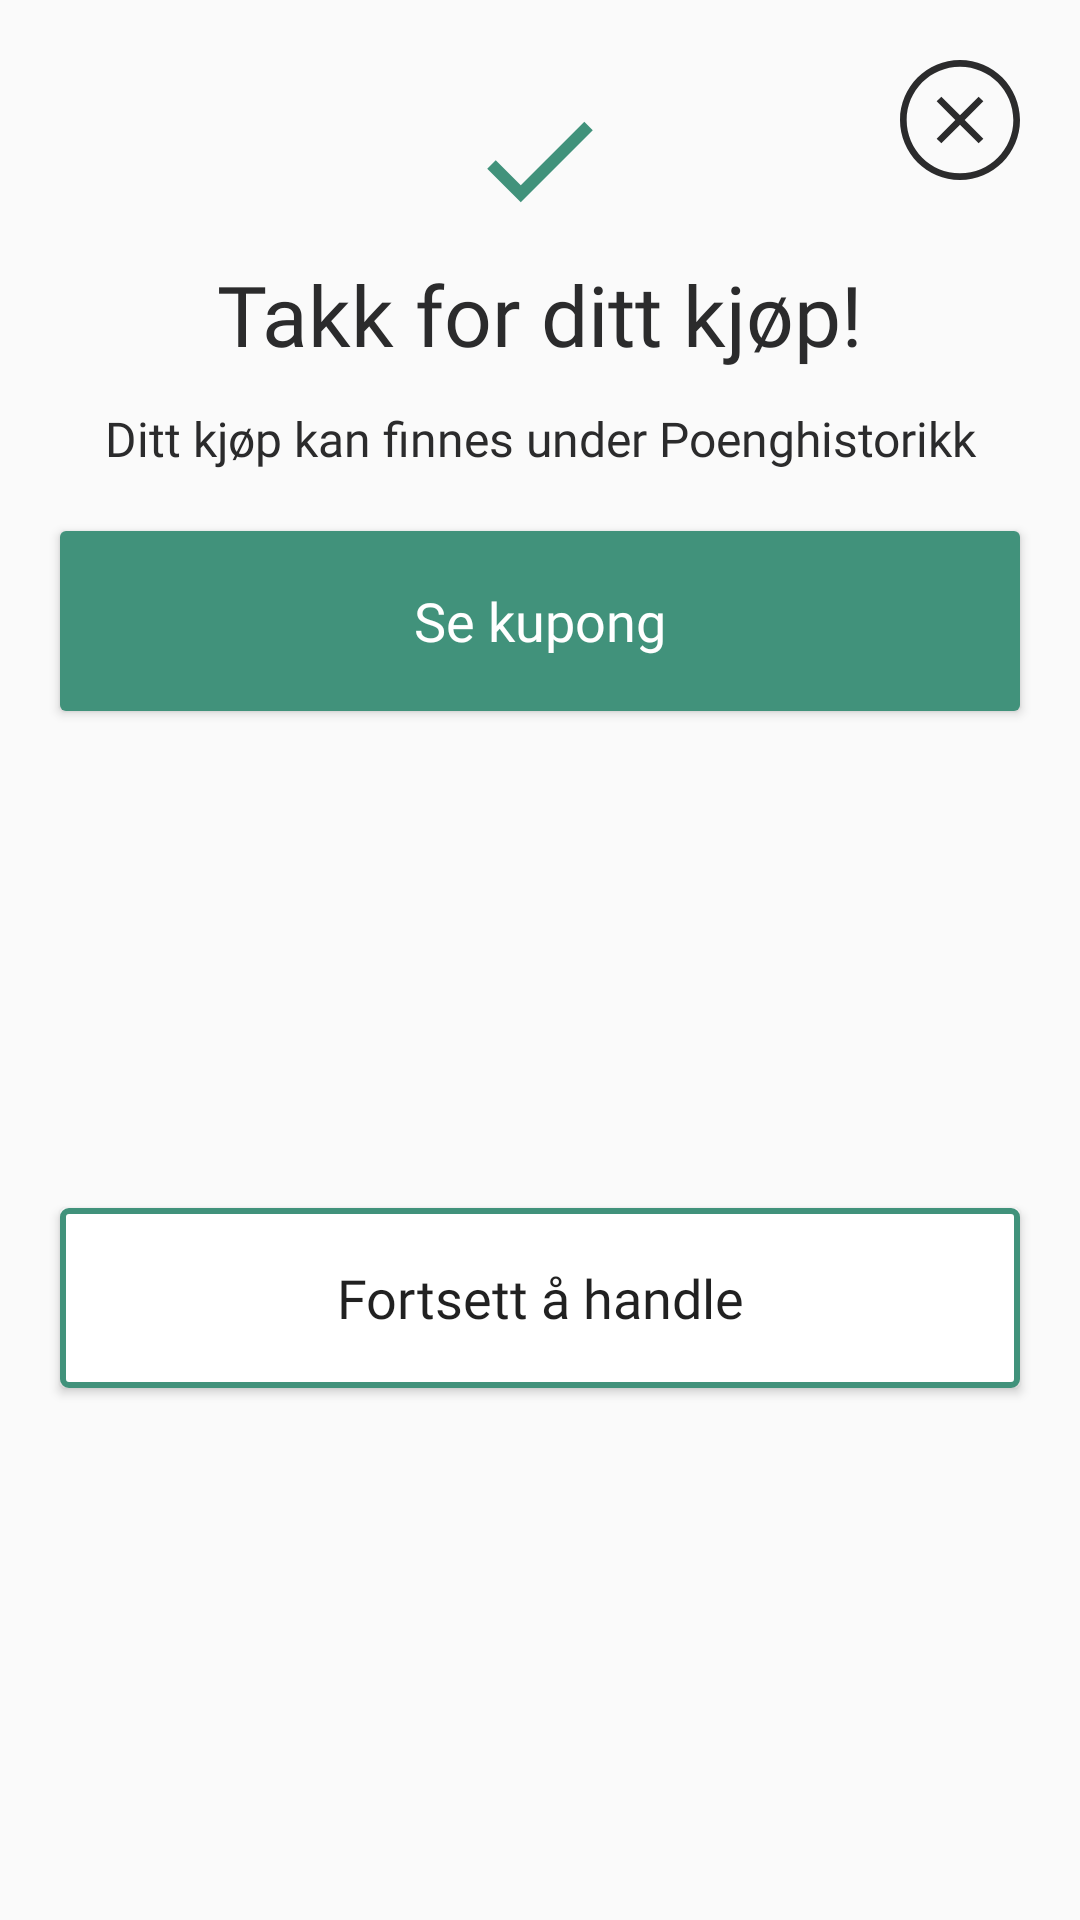

Write the Android layout XML for this screen, with the resource values it uses.
<!-- AndroidManifest.xml: application theme AppTheme -->
<!-- res/layout/purchase_done_dialog.xml -->
<?xml version="1.0" encoding="utf-8"?>
<androidx.constraintlayout.widget.ConstraintLayout
    xmlns:android="http://schemas.android.com/apk/res/android"
    xmlns:app="http://schemas.android.com/apk/res-auto"
    xmlns:tools="http://schemas.android.com/tools"
    android:layout_width="match_parent"
    android:layout_height="match_parent">

    <ImageView
        android:id="@+id/imageView_check_icon"
        android:layout_width="wrap_content"
        android:layout_height="wrap_content"
        android:layout_marginTop="30dp"
        android:contentDescription="@string/checkicon"
        app:layout_constraintEnd_toEndOf="parent"
        app:layout_constraintStart_toStartOf="parent"
        app:layout_constraintTop_toTopOf="parent"
        app:srcCompat="@drawable/ic_check_icon" />

    <TextView
        android:id="@+id/textView_thanks_for_purchase"
        android:layout_width="wrap_content"
        android:layout_height="wrap_content"
        android:layout_marginTop="8dp"
        android:fontFamily="@font/sfprodisplay_bold"
        android:text="@string/takk_for_ditt_kj_p"
        android:textColor="@color/mainBlack"
        android:textSize="28sp"
        app:layout_constraintEnd_toEndOf="@+id/imageView_check_icon"
        app:layout_constraintStart_toStartOf="@+id/imageView_check_icon"
        app:layout_constraintTop_toBottomOf="@+id/imageView_check_icon" />

    <TextView
        android:id="@+id/textView_thanks_for_purchase_info"
        android:layout_width="wrap_content"
        android:layout_height="wrap_content"
        android:layout_marginTop="12dp"
        android:fontFamily="@font/sfprotext_regular"
        android:textSize="16dp"
        android:text="@string/ditt_kj_p_kan_finnes_under_poenghistorikk"
        android:textColor="@color/mainBlack"
        app:layout_constraintEnd_toEndOf="@+id/textView_thanks_for_purchase"
        app:layout_constraintStart_toStartOf="@+id/textView_thanks_for_purchase"
        app:layout_constraintTop_toBottomOf="@+id/textView_thanks_for_purchase" />

    <Button
        android:id="@+id/button_purchase_view_cupon"
        android:layout_width="0dp"
        android:layout_height="60dp"
        android:layout_marginTop="20dp"
        android:layout_marginStart="20dp"
        android:layout_marginEnd="20dp"
        android:background="@drawable/ic_button_green"
        android:fontFamily="@font/sfprodisplay_bold"
        android:textSize="18sp"
        android:text="@string/se_kupong"
        android:textColor="@color/white"
        android:textAllCaps="false"
        app:layout_constraintEnd_toEndOf="parent"
        app:layout_constraintStart_toStartOf="parent"
        app:layout_constraintTop_toBottomOf="@+id/textView_thanks_for_purchase_info" />

    <Button
        android:id="@+id/button_purchase_keep_shopping_shop"
        android:layout_width="0dp"
        android:layout_height="60dp"
        android:layout_marginTop="8dp"
        android:layout_marginBottom="20dp"
        android:background="@drawable/ic_button_secondary"
        android:fontFamily="@font/sfprodisplay_bold"
        android:text="@string/fortsett_handle"
        android:textSize="18sp"
        android:textAllCaps="false"
        app:layout_constraintBottom_toBottomOf="parent"
        app:layout_constraintEnd_toEndOf="@+id/button_purchase_view_cupon"
        app:layout_constraintStart_toStartOf="@+id/button_purchase_view_cupon"
        app:layout_constraintTop_toBottomOf="@+id/button_purchase_view_cupon" />

    <ImageView
        android:id="@+id/imageView_close_purchase_dialog"
        android:layout_width="40dp"
        android:layout_height="40dp"
        android:layout_marginTop="20dp"
        android:layout_marginEnd="20dp"
        android:contentDescription="@string/close_marker"
        app:layout_constraintEnd_toEndOf="parent"
        app:layout_constraintTop_toTopOf="parent"
        app:srcCompat="@drawable/ic_close_icon" />
</androidx.constraintlayout.widget.ConstraintLayout>
<!-- resources referenced by this layout -->
<resources>
  <color name="mainBlack">#2B2B2C</color>
  <color name="white">#FFFFFF</color>
  <!-- drawable ic_button_green (drawable) -->
  <?xml version="1.0" encoding="utf-8"?>
  <shape xmlns:android="http://schemas.android.com/apk/res/android"
      android:shape="rectangle" >
  
      
      <solid
          android:color="@color/mainGreen" >
      </solid>
  
      
      <corners
          android:radius="2dp">
      </corners>
  
  </shape>
  <!-- drawable ic_button_secondary (drawable) -->
  <?xml version="1.0" encoding="utf-8"?>
  <shape xmlns:android="http://schemas.android.com/apk/res/android"
  android:shape="rectangle" >
  
      <solid
          android:color="@color/white" >
      </solid>
  
      <stroke
          android:width="2dp"
          android:color="@color/mainGreen" >
      </stroke>
  
      <corners
          android:radius="2dp"   >
      </corners>
  
  </shape>
  <!-- drawable ic_check_icon (drawable) -->
  <?xml version="1.0" encoding="utf-8"?>
  <vector xmlns:android="http://schemas.android.com/apk/res/android"
      android:width="48dp"
      android:height="48dp"
      android:viewportWidth="48"
      android:viewportHeight="48">
  
      <path
          android:fillColor="#41927B"
          android:pathData="M17.59 31.7498L9.25003 23.4098L6.41003 26.2298L17.59 37.4098L41.59 13.4098L38.77 10.5898L17.59 31.7498Z" />
  </vector>
  <!-- drawable ic_close_icon (drawable) -->
  <?xml version="1.0" encoding="utf-8"?>
  <vector xmlns:android="http://schemas.android.com/apk/res/android"
      android:width="36dp"
      android:height="36dp"
      android:viewportWidth="36"
      android:viewportHeight="36">
  
      <path
          android:fillColor="#2B2B2C"
          android:fillType="evenOdd"
          android:pathData="M34 18C34 26.8366 26.8366 34 18 34C9.16344 34 2 26.8366 2 18C2 9.16344 9.16344 2 18 2C26.8366 2 34 9.16344 34 18ZM36 18C36 27.9411 27.9411 36 18 36C8.05887 36 0 27.9411 0 18C0 8.05887 8.05887 0 18 0C27.9411 0 36 8.05887 36 18ZM23.59 11L25 12.41L19.41 18L25 23.59L23.59 25L18 19.41L12.41 25L11 23.59L16.59 18L11 12.41L12.41 11L18 16.59L23.59 11Z" />
  </vector>
  <string name="checkicon">checkicon</string>
  <string name="close_marker">close marker</string>
  <string name="ditt_kj_p_kan_finnes_under_poenghistorikk">Ditt kjøp kan finnes under Poenghistorikk</string>
  <string name="fortsett_handle">Fortsett å handle</string>
  <string name="se_kupong">Se kupong</string>
  <string name="takk_for_ditt_kj_p">Takk for ditt kjøp!</string>
  <style name="AppTheme" parent="Theme.AppCompat.Light">
          
          <item name="colorPrimary">@color/white</item>
          <item name="colorPrimaryDark">@color/mainBlack</item>
          <item name="colorAccent">@color/colorAccent</item>
      </style>
  <color name="mainGreen">#41927B</color>
  <color name="colorAccent">#D3D3D3</color>
</resources>
